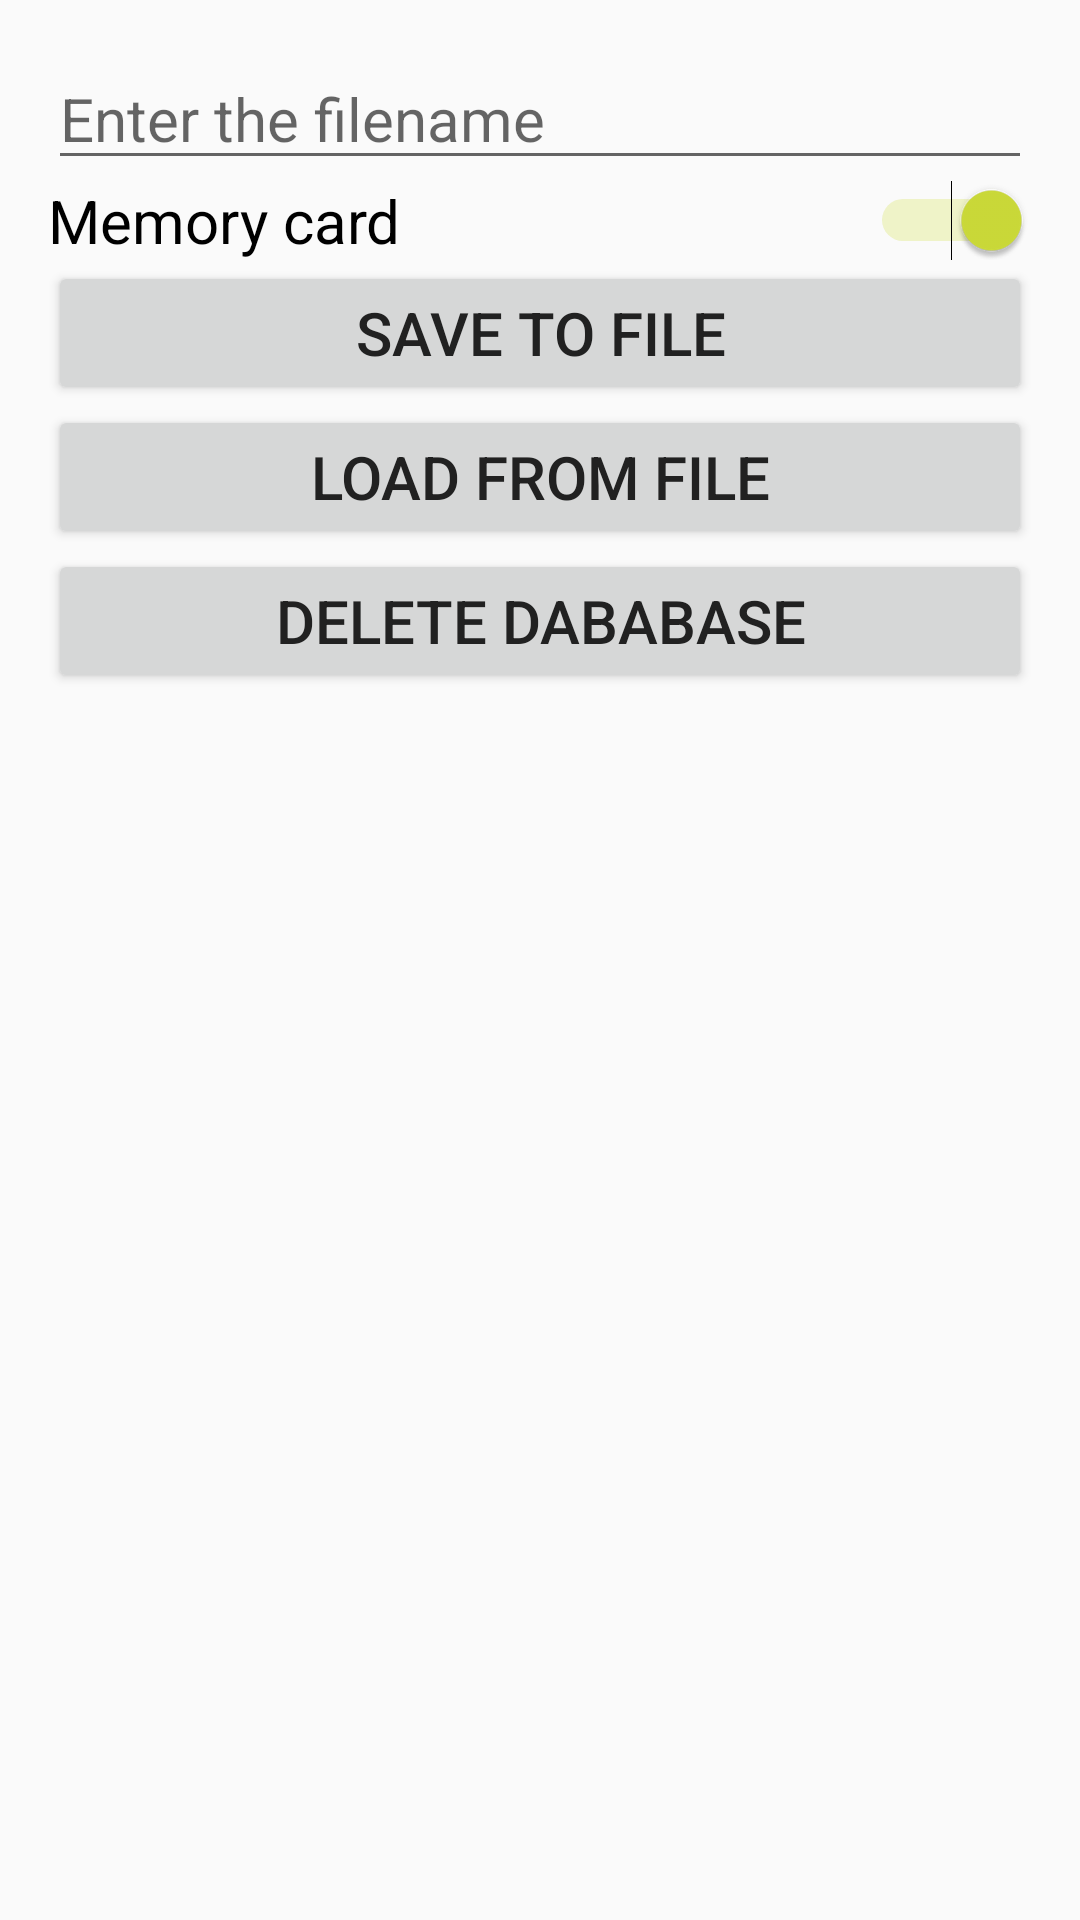

Reconstruct the res/layout file that produces this screen, plus the resources it refers to.
<!-- AndroidManifest.xml: application theme AppTheme -->
<!-- res/layout/activity_transfer.xml -->
<?xml version="1.0" encoding="utf-8"?>
<RelativeLayout xmlns:android="http://schemas.android.com/apk/res/android"
    xmlns:tools="http://schemas.android.com/tools"
    android:layout_width="match_parent"
    android:layout_height="match_parent"
    android:paddingBottom="@dimen/activity_vertical_margin"
    android:paddingLeft="@dimen/activity_horizontal_margin"
    android:paddingRight="@dimen/activity_horizontal_margin"
    android:paddingTop="@dimen/activity_vertical_margin"
    tools:context="pl.edu.pwr.zpi.autoasystent.view.activity.TransferActivity">

    <EditText
        android:layout_width="match_parent"
        android:layout_height="wrap_content"
        android:id="@+id/transfer_editText"
        android:inputType="text"
        android:hint="@string/type_filename_plz" />

    <Button
        android:layout_width="fill_parent"
        android:layout_height="wrap_content"
        android:text="@string/save_file"
        android:id="@+id/transfer_button_save"
        android:layout_below="@+id/transfer_switch"
        android:onClick="saveToFile" />

    <Button
        android:layout_width="fill_parent"
        android:layout_height="wrap_content"
        android:text="@string/load_file"
        android:id="@+id/transfer_button_load"
        android:layout_below="@+id/transfer_button_save"
        android:onClick="loadFromFile" />

    <Button
        android:layout_width="fill_parent"
        android:layout_height="wrap_content"
        android:text="@string/delete_database"
        android:id="@+id/transfer_button_delete"
        android:layout_below="@+id/transfer_button_load"
        android:onClick="deleteDatabase" />

    <Switch
        android:layout_width="fill_parent"
        android:layout_height="wrap_content"
        android:text="@string/memory_card"
        android:id="@+id/transfer_switch"
        android:layout_below="@+id/transfer_editText"
        android:checked="true" />

</RelativeLayout>
<!-- resources referenced by this layout -->
<resources>
  <dimen name="activity_horizontal_margin">16dp</dimen>
  <dimen name="activity_vertical_margin">16dp</dimen>
  <string name="delete_database">Delete dababase</string>
  <string name="load_file">Load from file</string>
  <string name="memory_card">Memory card</string>
  <string name="save_file">Save to file</string>
  <string name="type_filename_plz">Enter the filename </string>
  <style name="AppTheme" parent="Theme.AppCompat.Light.NoActionBar">
          
          <item name="colorPrimary">@color/primary</item>
          <item name="colorPrimaryDark">@color/primary_dark</item>
          <item name="colorAccent">@color/accent</item>
          <item name="android:textSize">20sp</item>
          <item name="android:textColor">@color/primary_text</item>
      </style>
  <color name="primary">#8BC34A</color>
  <color name="primary_dark">#689F38</color>
  <color name="accent">#CDDC39</color>
  <color name="primary_text">#212121</color>
</resources>
